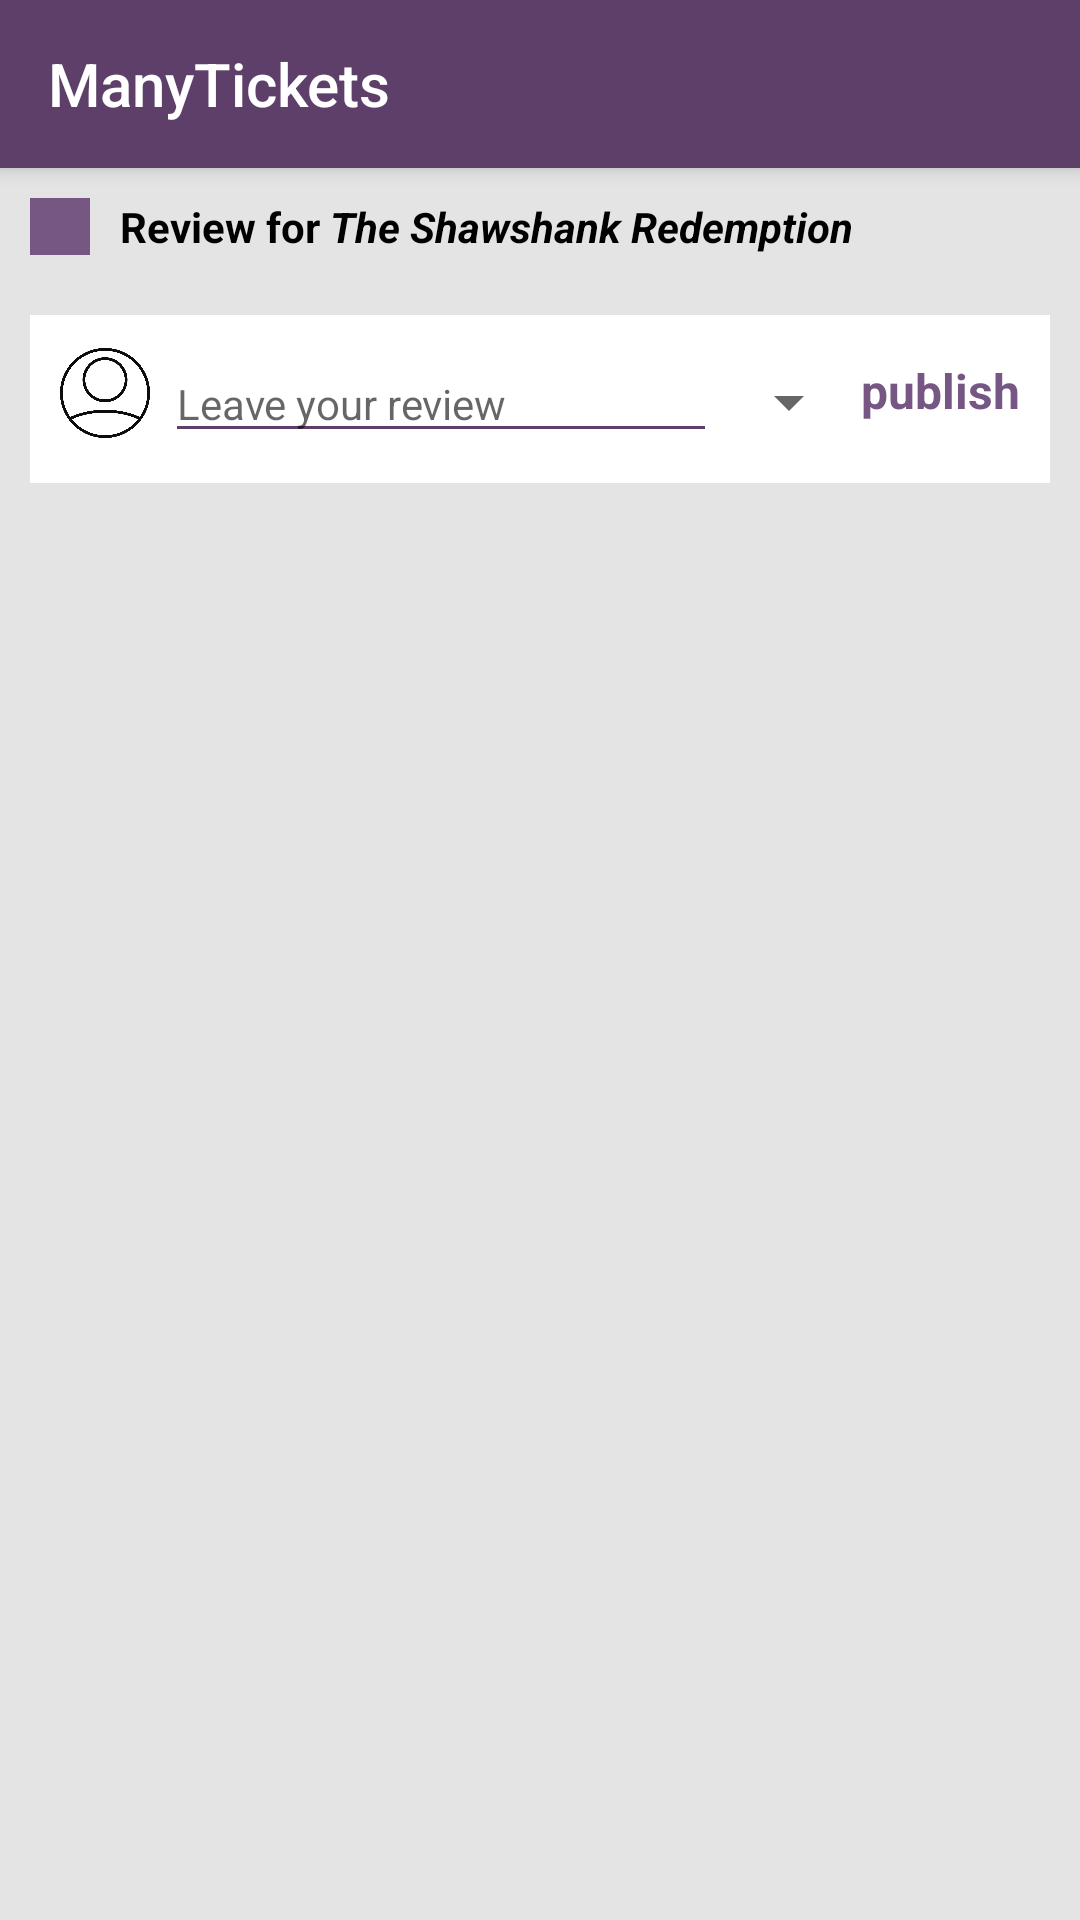

Write the Android layout XML for this screen, with the resource values it uses.
<!-- AndroidManifest.xml: application theme AppThemeNoActionBar -->
<!-- res/layout/activity_reviews.xml -->
<?xml version="1.0" encoding="utf-8"?>
<androidx.constraintlayout.widget.ConstraintLayout xmlns:android="http://schemas.android.com/apk/res/android"
    xmlns:app="http://schemas.android.com/apk/res-auto"
    xmlns:tools="http://schemas.android.com/tools"
    android:layout_width="match_parent"
    android:layout_height="match_parent"
    tools:context=".Reviews.Reviews">

    <include
        android:id="@+id/home_toolbar_id"
        layout="@layout/home_toolbar"
        app:layout_constraintEnd_toEndOf="parent"
        app:layout_constraintStart_toStartOf="parent"
        app:layout_constraintTop_toTopOf="parent" />

    <ScrollView
        android:id="@+id/reviewsScrollView"
        android:layout_width="0dp"
        android:layout_height="0dp"
        android:background="#E4E4E4"
        app:layout_constraintBottom_toBottomOf="parent"
        app:layout_constraintEnd_toEndOf="parent"
        app:layout_constraintHorizontal_bias="1.0"
        app:layout_constraintStart_toStartOf="parent"
        app:layout_constraintTop_toBottomOf="@+id/home_toolbar_id">

        <LinearLayout
            android:id="@+id/reviewsScrollLayout"
            android:layout_width="match_parent"
            android:layout_height="wrap_content"
            android:layout_margin="10dp"
            android:orientation="vertical">

            <LinearLayout
                android:id="@+id/upperTextLayout"
                android:layout_width="match_parent"
                android:layout_height="wrap_content"
                android:layout_marginBottom="20dp"
                android:orientation="horizontal">

                <View
                    android:id="@+id/viewForColor"
                    android:layout_width="20dp"
                    android:layout_height="match_parent"
                    android:layout_marginRight="10dp"
                    android:layout_weight="0"
                    android:background="#765783" />

                <TextView
                    android:id="@+id/reviewforTextView"
                    android:layout_width="wrap_content"
                    android:layout_height="wrap_content"
                    android:layout_weight="0"
                    android:text="Review for "
                    android:textColor="#000000"
                    android:textStyle="bold" />

                <TextView
                    android:id="@+id/destinationReviewNameView"
                    android:layout_width="wrap_content"
                    android:layout_height="wrap_content"
                    android:layout_weight="1"
                    android:singleLine="true"
                    android:text="The Shawshank Redemption"
                    android:textColor="#000000"
                    android:textStyle="bold|italic" />
            </LinearLayout>

            <LinearLayout
                android:id="@+id/userReviewLayout"
                android:layout_width="match_parent"
                android:layout_height="wrap_content"
                android:layout_marginBottom="20dp"
                android:background="#FFFFFF"
                android:orientation="horizontal"
                android:padding="10dp">

                <ImageView
                    android:id="@+id/userPhoto"
                    android:layout_width="30dp"
                    android:layout_height="30dp"
                    android:layout_gravity="bottom"
                    android:layout_marginRight="5dp"
                    android:layout_marginBottom="5dp"
                    android:layout_weight="0"
                    android:src="@drawable/user" />

                <EditText
                    android:id="@+id/userReview"
                    android:layout_width="wrap_content"
                    android:layout_height="wrap_content"
                    android:layout_weight="1"
                    android:backgroundTint="@color/colorBackground"
                    android:hint="Leave your review"
                    android:inputType="textMultiLine"
                    android:textColorHighlight="@color/colorBackground"
                    android:textColorLink="@color/colorBackground"
                    android:textCursorDrawable="@drawable/color_cursor"
                    android:textSize="14sp" />

                <Spinner
                    android:id="@+id/spinner"
                    android:layout_width="wrap_content"
                    android:layout_height="wrap_content"
                    android:layout_gravity="bottom"
                    android:layout_marginBottom="5dp"
                    android:layout_weight="0"
                    android:dropDownSelector="@color/colorDarkGray"/>

                <TextView
                    android:id="@+id/publish"
                    android:layout_width="wrap_content"
                    android:layout_height="wrap_content"
                    android:layout_gravity="bottom"
                    android:layout_marginBottom="5dp"
                    android:layout_weight="0"
                    android:text="publish"
                    android:textColor="#765783"
                    android:textSize="16sp"
                    android:textStyle="bold" />
            </LinearLayout>

            <LinearLayout
                android:id="@+id/allReviewsLayout"
                android:layout_width="match_parent"
                android:layout_height="wrap_content"
                android:layout_marginBottom="10dp"
                android:orientation="vertical">

                <LinearLayout
                    android:id="@+id/noReviewsLayout"
                    android:layout_width="match_parent"
                    android:layout_height="wrap_content"
                    android:layout_marginBottom="10dp"
                    android:background="#575757"
                    android:orientation="horizontal"
                    android:visibility="gone">

                    <TextView
                        android:id="@+id/noReviewsText"
                        android:layout_width="wrap_content"
                        android:layout_height="wrap_content"
                        android:layout_margin="10dp"
                        android:layout_weight="1"
                        android:gravity="center"
                        android:text="Be the first to leave a review"
                        android:textColor="#FFFFFF"
                        android:textSize="18sp" />
                </LinearLayout>

                <LinearLayout
                    android:id="@+id/specificReviewLayout"
                    android:layout_width="match_parent"
                    android:layout_height="wrap_content"
                    android:layout_marginBottom="10dp"
                    android:background="#FFFFFF"
                    android:orientation="vertical"
                    android:padding="10dp"
                    android:visibility="gone">

                    <LinearLayout
                        android:id="@+id/headerReviewLayout"
                        android:layout_width="match_parent"
                        android:layout_height="wrap_content"
                        android:orientation="horizontal">

                        <LinearLayout
                            android:id="@+id/userLayout"
                            android:layout_width="wrap_content"
                            android:layout_height="wrap_content"
                            android:layout_weight="1"
                            android:orientation="horizontal">

                            <ImageView
                                android:id="@+id/avatarView"
                                android:layout_width="30dp"
                                android:layout_height="30dp"
                                android:layout_marginRight="10dp"
                                android:layout_weight="0"
                                app:srcCompat="@drawable/user" />

                            <TextView
                                android:id="@+id/usernameView"
                                android:layout_width="wrap_content"
                                android:layout_height="match_parent"
                                android:layout_weight="0"
                                android:gravity="center_vertical"
                                android:text="Username"
                                android:textColor="#000000" />

                        </LinearLayout>

                        <LinearLayout
                            android:id="@+id/ratingLayout"
                            android:layout_width="wrap_content"
                            android:layout_height="match_parent"
                            android:layout_weight="0"
                            android:orientation="horizontal">

                            <ImageView
                                android:id="@+id/starImage"
                                android:layout_width="wrap_content"
                                android:layout_height="wrap_content"
                                android:layout_weight="0"
                                app:srcCompat="@android:drawable/btn_star_big_on" />

                            <TextView
                                android:id="@+id/ratingView"
                                android:layout_width="wrap_content"
                                android:layout_height="match_parent"
                                android:layout_weight="1"
                                android:gravity="center_vertical"
                                android:text="10"
                                android:textColor="#000000" />
                        </LinearLayout>
                    </LinearLayout>

                    <LinearLayout
                        android:id="@+id/separatorLayout"
                        android:layout_width="match_parent"
                        android:layout_height="5dp"
                        android:layout_margin="5dp"
                        android:background="#765783"
                        android:orientation="horizontal"></LinearLayout>

                    <TextView
                        android:id="@+id/reviewSegmentView"
                        android:layout_width="match_parent"
                        android:layout_height="wrap_content"
                        android:text="Это тестовый отзыв о фильме или кинотеатре (MUST BE DELETE)"
                        android:textColor="#000000" />

                    <TextView
                        android:id="@+id/reviewDate"
                        android:layout_width="wrap_content"
                        android:layout_height="wrap_content"
                        android:layout_gravity="right"
                        android:text="24.04.2020"
                        android:textSize="12sp" />

                </LinearLayout>
            </LinearLayout>

        </LinearLayout>
    </ScrollView>

</androidx.constraintlayout.widget.ConstraintLayout>
<!-- res/layout/home_toolbar.xml (included above) -->
<?xml version="1.0" encoding="utf-8"?>
<androidx.appcompat.widget.Toolbar xmlns:android="http://schemas.android.com/apk/res/android"
    android:layout_width="match_parent"
    android:layout_height="wrap_content"
    xmlns:app="http://schemas.android.com/apk/res-auto"
    android:background="@color/colorBackground"
    android:elevation="4dp"
    android:theme="@style/ThemeOverlay.AppCompat.Dark.ActionBar"
    app:title="@string/app_name"
    app:navigationIcon="@drawable/ic_home_white_24dp">

</androidx.appcompat.widget.Toolbar>
<!-- resources referenced by this layout -->
<resources>
  <color name="colorBackground">#5D3F6A</color>
  <color name="colorDarkGray">#B8B8B8</color>
  <!-- drawable color_cursor (drawable) -->
  <?xml version="1.0" encoding="utf-8"?>
  <shape xmlns:android="http://schemas.android.com/apk/res/android" >
      <size android:width="3dp" />
      <solid android:color="@color/colorBackground"  />
  </shape>
  <!-- drawable user: png bitmap (drawable, 42950 bytes) -->
  <string name="app_name">ManyTickets</string>
  <style name="AppThemeNoActionBar" parent="Theme.AppCompat.Light.NoActionBar">
          
          <item name="colorPrimary">@color/colorPrimary</item>
          <item name="colorPrimaryDark">@color/colorPrimaryDark</item>
          <item name="colorAccent">@color/colorAccent</item>
      </style>
  <color name="colorPrimary">#6200EE</color>
  <color name="colorPrimaryDark">#3700B3</color>
  <color name="colorAccent">#03DAC5</color>
</resources>
